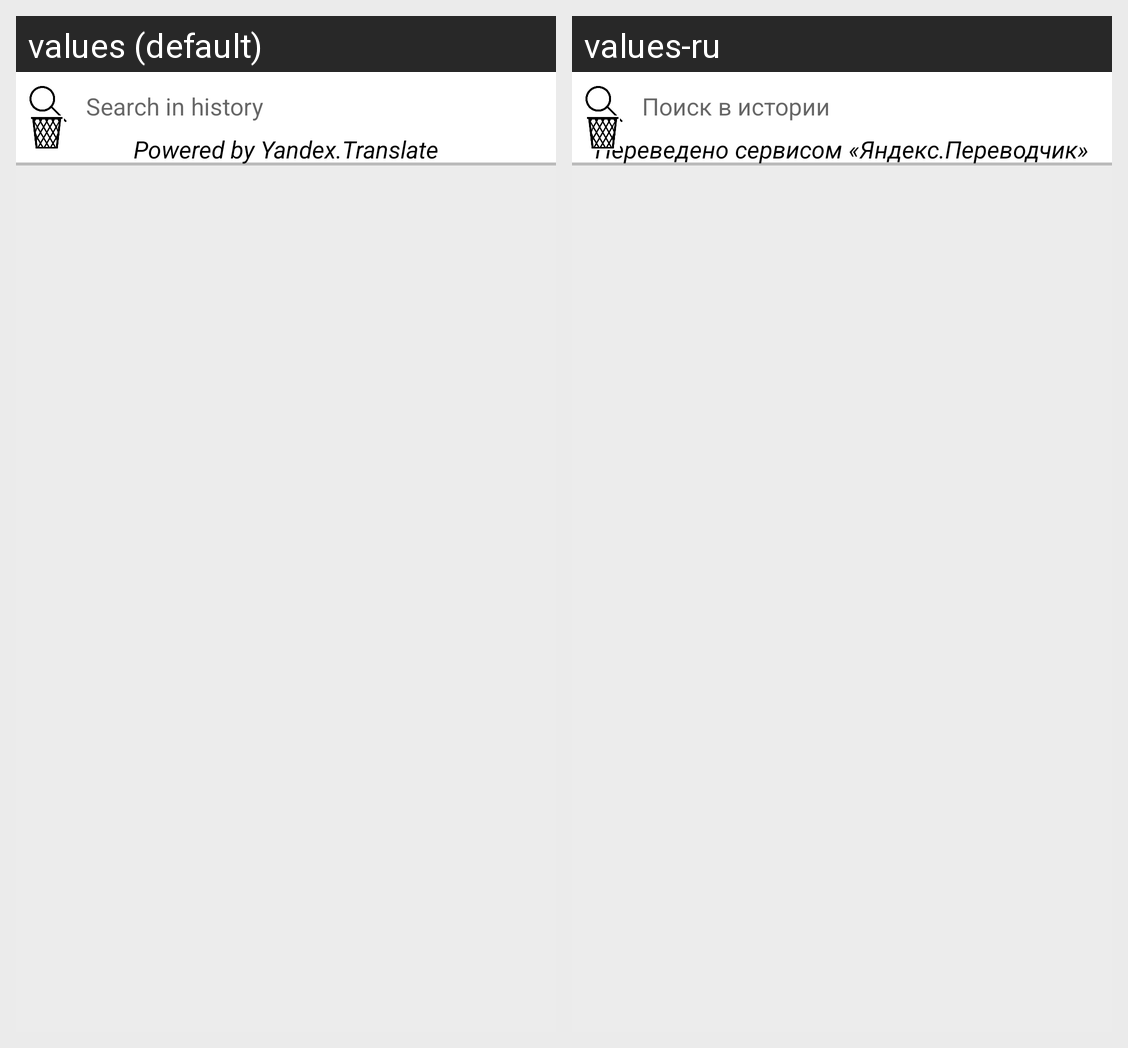

This grid shows one Android layout under two languages. Give, for every string resource on the screen, its name, the default text and each shown locale's text.
Android screen res/layout/tab_fragment_history.xml rendered under 2 locales, left to right: values (default), values-ru. Device: Nexus 5 (rendered at 1080×1920; each locale shown at half size, 540×960, under a caption strip naming it); theme AppTheme.
Strings drawn on this screen, with the default value and each locale's value (text and hints the layout hard-codes, and strings that could not be matched under every locale, appear in the picture but are not listed):

history_search_hint
  values: Search in history
  values-ru: Поиск в истории

powered_by_yandex
  values: Powered by Yandex.Translate
  values-ru: Переведено сервисом «Яндекс.Переводчик»
